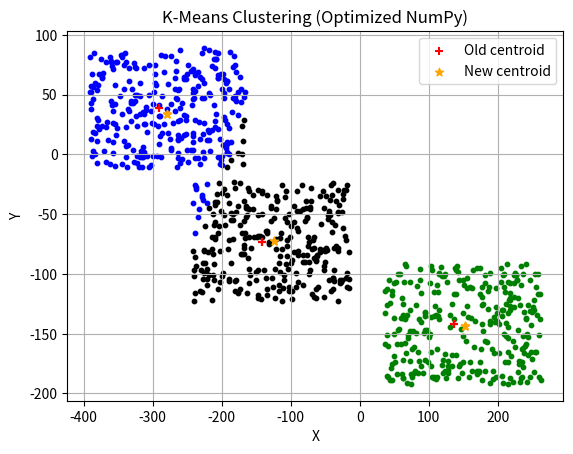

The matplotlib source for this figure:
"""
----- Using Numpy -----
"""
import random as r
import numpy as np
import matplotlib.pyplot as plt
import time

start_time = time.time()

COLORS = ['green', 'blue', 'black', 'purple']
MAX_X = 500
MAX_Y = 200
CENTROIDS = np.random.randint(3, 4)
POINTS_PER_CENTROID = 300

centroids_cord = np.array([
    [
        r.randint(-MAX_X + MAX_X // 5, MAX_X - MAX_X // 5),
        r.randint(-MAX_Y + MAX_Y // 5, MAX_Y - MAX_Y // 5)
    ]
    for _ in range(CENTROIDS)
])

rand_clst_points = []
for centroid in centroids_cord:
    cluster_points = [
        [
            r.randint(centroid[0] - MAX_X // 5, centroid[0] + MAX_X // 4),
            r.randint(centroid[1] - MAX_Y // 4, centroid[1] + MAX_Y // 4)
        ]
        for _ in range(POINTS_PER_CENTROID)
    ]
    rand_clst_points.extend(cluster_points)

rand_clst_points = np.array(rand_clst_points)

def assign_points(points, centroids):
    distances = np.linalg.norm(points[:, np.newaxis] - centroids, axis=2)
    return np.argmin(distances, axis=1)

def calculate_new_centroids(points, labels, num_centroids):
    new_centroids = []
    for i in range(num_centroids):
        cluster_points = points[labels == i]
        if len(cluster_points) > 0:  # Avoid division by zero
            new_centroids.append(np.mean(cluster_points, axis=0))
        else:
            new_centroids.append([0, 0])  # Fallback for empty clusters
    return np.array(new_centroids)

def k_means(points, initial_centroids, iterations):
    centroids = initial_centroids
    for _ in range(iterations):
        labels = assign_points(points, centroids)
        centroids = calculate_new_centroids(points, labels, len(centroids))
    return centroids, labels

def plot_clusters(points, initial_centroids, final_centroids, labels):
    for i in range(len(initial_centroids)):
        cluster_points = points[labels == i]
        plt.scatter(cluster_points[:, 0], cluster_points[:, 1], color=COLORS[i % len(COLORS)], s=10)

        plt.scatter(initial_centroids[:, 0],
            initial_centroids[:, 1],
            color='red',
            marker='+',
            label='Old centroid' if i == 0 else None
        )
        plt.scatter(final_centroids[:, 0],
            final_centroids[:, 1],
            color='orange',
            marker='*',
            label='New centroid' if i == 0 else None
        )

    plt.xlabel('X')
    plt.ylabel('Y')
    plt.title('K-Means Clustering (Optimized NumPy)')
    plt.grid(True)
    plt.legend()

final_centroids, labels = k_means(rand_clst_points, centroids_cord, 500)

plot_clusters(rand_clst_points, centroids_cord, final_centroids, labels)

end_time = time.time()
print(f'Program time: {end_time - start_time:.2f} seconds')
plt.show()

# End of file
